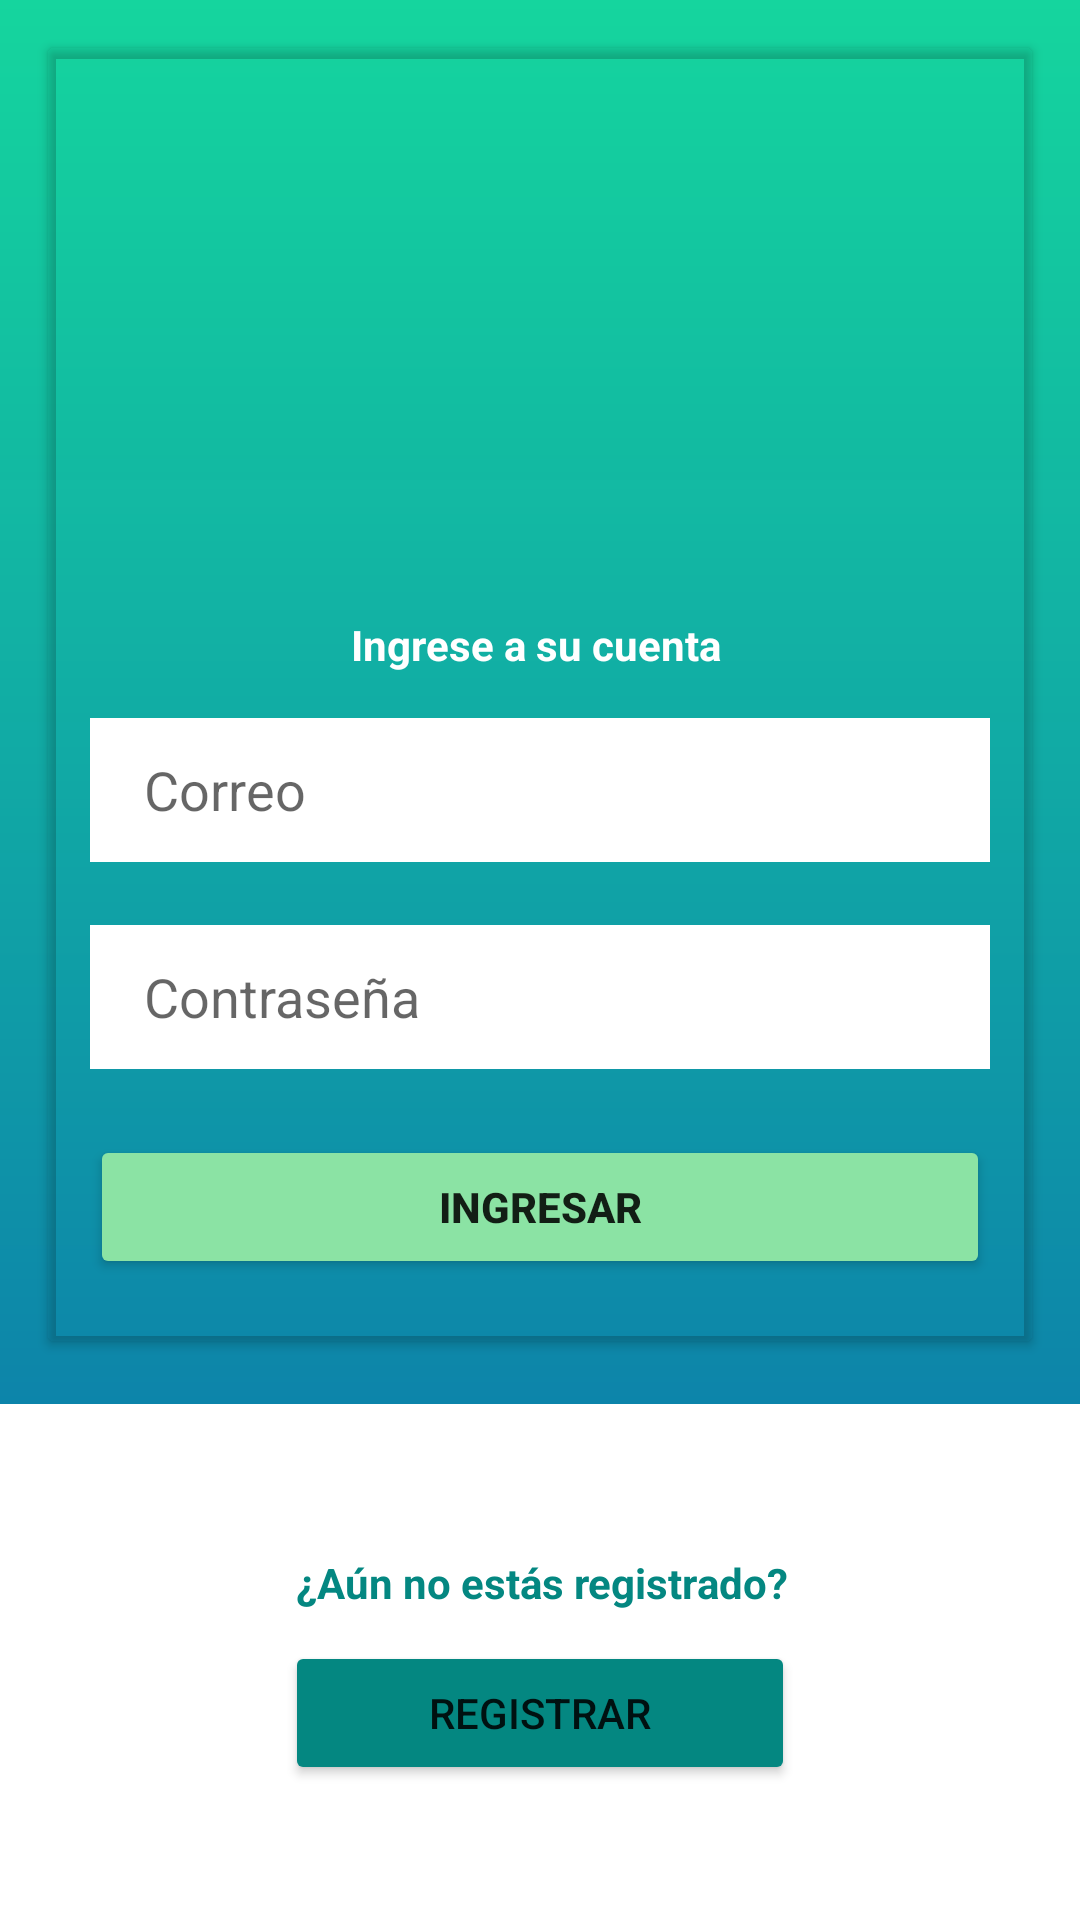

Write the Android layout XML for this screen, with the resource values it uses.
<!-- AndroidManifest.xml: application theme Theme.LoginPetzzz -->
<!-- res/layout/activity_login.xml -->
<?xml version="1.0" encoding="utf-8"?>
<androidx.constraintlayout.widget.ConstraintLayout xmlns:android="http://schemas.android.com/apk/res/android"
    xmlns:app="http://schemas.android.com/apk/res-auto"
    xmlns:tools="http://schemas.android.com/tools"
    android:layout_width="match_parent"
    android:layout_height="match_parent"
    android:background="@drawable/custom_gradient"
    tools:context=".LoginActivity">


    <androidx.cardview.widget.CardView
        android:layout_width="0dp"
        android:layout_height="wrap_content"
        android:layout_marginStart="16dp"
        android:layout_marginTop="16dp"
        android:layout_marginEnd="16dp"
        android:background="@drawable/paws"
        app:cardBackgroundColor="@android:color/transparent"
        app:layout_constraintEnd_toEndOf="parent"
        app:layout_constraintStart_toStartOf="parent"
        app:layout_constraintTop_toTopOf="parent">

        <LinearLayout
            android:layout_width="match_parent"
            android:layout_height="431dp"
            android:background="@drawable/paws"
            android:backgroundTint="#654CFFF1"
            android:backgroundTintMode="src_atop"
            android:gravity="center"
            android:orientation="vertical"
            android:paddingLeft="14dp"
            android:paddingTop="20dp"
            android:paddingRight="14dp"
            android:paddingBottom="20dp"
            tools:ignore="ExtraText"
            tools:visibility="visible">

            <ImageView
                android:id="@+id/imageView"
                android:layout_width="133dp"
                android:layout_height="140dp"
                android:layout_marginTop="29dp"
                android:background="@drawable/logo_petz"
                android:backgroundTint="#231212"
                android:backgroundTintMode="src_atop" />

            <TextView
                android:id="@+id/textView2"
                android:layout_width="match_parent"
                android:layout_height="wrap_content"
                android:layout_marginBottom="15dp"
                android:text="Ingrese a su cuenta "
                android:textAlignment="center"
                android:textColor="#FFFFFF"
                android:textStyle="bold" />

            <EditText
                android:id="@+id/correoL"
                android:layout_width="match_parent"
                android:layout_height="wrap_content"
                android:background="#FFFFFF"
                android:backgroundTint="#FFFFFF"
                android:ems="10"
                android:hint="Correo"
                android:inputType="textEmailAddress"
                android:minHeight="48dp"
                android:paddingLeft="18dp" />

            <Space
                android:layout_width="match_parent"
                android:layout_height="21dp" />

            <EditText
                android:id="@+id/contraseñaL"
                android:layout_width="match_parent"
                android:layout_height="wrap_content"
                android:background="#FFFFFF"
                android:ems="10"
                android:hint="Contraseña"
                android:inputType="textPassword"
                android:minHeight="48dp"
                android:paddingLeft="18dp" />

            <Button
                android:id="@+id/btnIngresarL"
                android:layout_width="match_parent"
                android:layout_height="wrap_content"
                android:layout_marginTop="22dp"
                android:backgroundTint="#8BE3A4"
                android:text="Ingresar"
                android:textStyle="bold" />

        </LinearLayout>

    </androidx.cardview.widget.CardView>

    <LinearLayout
        android:layout_width="428dp"
        android:layout_height="172dp"
        android:background="#FFFFFF"
        android:orientation="horizontal"
        android:paddingTop="30dp"
        android:textAlignment="center"
        app:flow_horizontalAlign="center"
        app:flow_verticalAlign="center"
        app:layout_constraintBottom_toBottomOf="parent"
        app:layout_constraintEnd_toEndOf="parent"
        app:layout_constraintStart_toStartOf="parent">

        <Space
            android:layout_width="55dp"
            android:layout_height="wrap_content"
            android:layout_weight="1" />

        <LinearLayout
            android:layout_width="157dp"
            android:layout_height="match_parent"
            android:layout_weight="1"
            android:orientation="vertical"
            android:padding="20dp"
            android:textAlignment="center">

            <TextView
                android:id="@+id/textView3"
                android:layout_width="171dp"
                android:layout_height="wrap_content"
                android:layout_marginBottom="10dp"
                android:text="¿Aún no estás registrado?"
                android:textAlignment="center"
                android:textColor="#048781"
                android:textStyle="bold" />

            <Button
                android:id="@+id/btnRegresarR"
                android:layout_width="170dp"
                android:layout_height="wrap_content"
                android:text="Registrar"
                android:backgroundTint="#048781"
                android:textAlignment="center"
               />
        </LinearLayout>

        <Space
            android:layout_width="55dp"
            android:layout_height="wrap_content"
            android:layout_weight="1" />
    </LinearLayout>
</androidx.constraintlayout.widget.ConstraintLayout>
<!-- resources referenced by this layout -->
<resources>
  <!-- drawable custom_gradient (drawable) -->
  <?xml version="1.0" encoding="utf-8"?>
  <shape xmlns:android="http://schemas.android.com/apk/res/android">
  <gradient
      android:endColor="#FD0866AE"
      android:startColor="#15D59E"
      android:angle="-90"
  
  />
  
  </shape>
  <style name="Theme.LoginPetzzz" parent="Theme.MaterialComponents.DayNight.DarkActionBar">
          
          <item name="colorPrimary">@color/purple_500</item>
          <item name="colorPrimaryVariant">@color/purple_700</item>
          <item name="colorOnPrimary">@color/white</item>
          
          <item name="colorSecondary">@color/teal_200</item>
          <item name="colorSecondaryVariant">@color/teal_700</item>
          <item name="colorOnSecondary">@color/black</item>
          
          <item name="android:statusBarColor" tools:targetApi="l">?attr/colorPrimaryVariant</item>
          
      </style>
  <!-- not gathered from this repository: default colours our renderer supplied (Android Studio template values) -->
  <color name="purple_500">#FF6200EE</color>
  <color name="purple_700">#FF3700B3</color>
  <color name="teal_200">#FF03DAC5</color>
  <color name="teal_700">#FF018786</color>
  <color name="black">#FF000000</color>
  <color name="white">#FFFFFFFF</color>
</resources>
